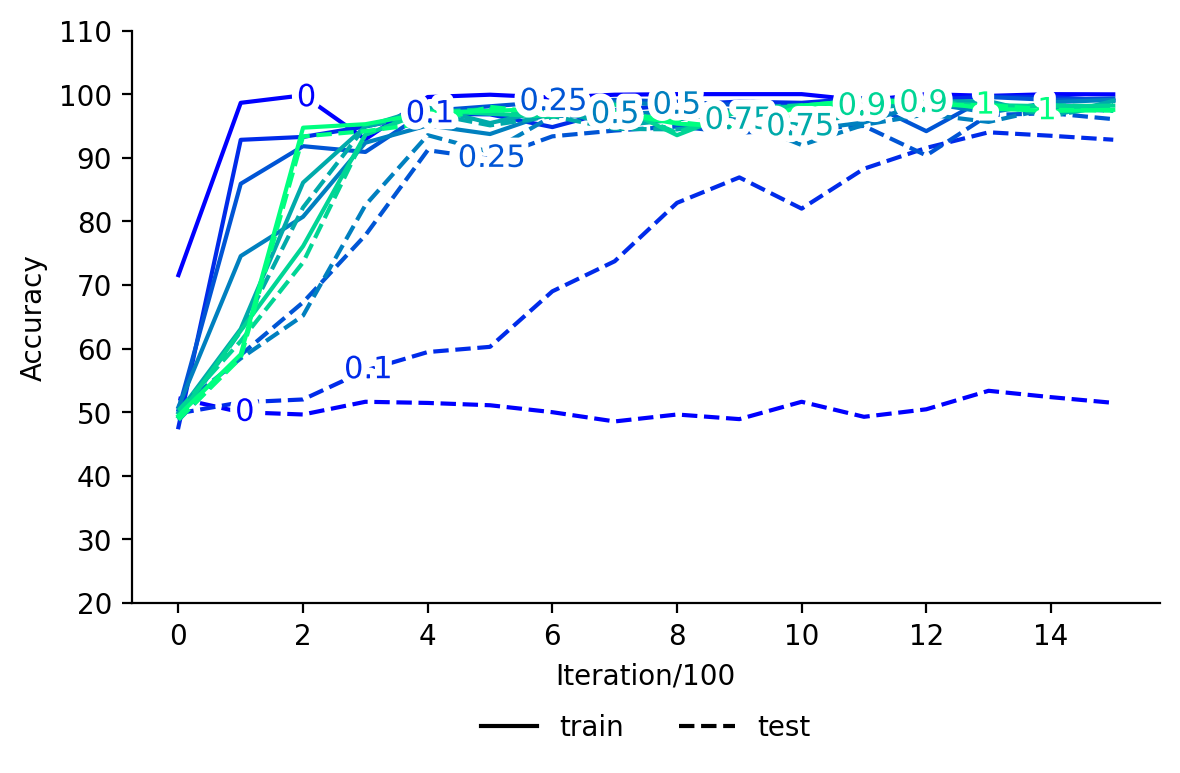

Source data for this figure (header and first rows):
, train_0, test_0, train_0.1, test_0.1, train_0.25, test_0.25, train_0.5, test_0.5, train_0.75, test_0.75, train_0.9, test_0.9, train_1, test_1
0, 71.55, 52.18, , , , , , , , , , , , 
1, 98.64, 50.0, , , , , , , , , , , , 
2, 99.82, 49.64, , , , , , , , , , , , 
3, 92.91, 51.64, , , , , , , , , , , , 
4, 99.55, 51.45, , , , , , , , , , , , 
5, 99.91, 51.09, , , , , , , , , , , , 
6, 99.45, 50.0, , , , , , , , , , , , 
7, 99.91, 48.55, , , , , , , , , , , , 
8, 100.0, 49.64, , , , , , , , , , , , 
9, 100.0, 48.91, , , , , , , , , , , , 
10, 100.0, 51.64, , , , , , , , , , , , 
11, 99.0, 49.27, , , , , , , , , , , , 
12, 100.0, 50.45, , , , , , , , , , , , 
13, 99.73, 53.36, , , , , , , , , , , , 
14, 100.0, 52.36, , , , , , , , , , , , 
15, 99.97, 51.47, , , , , , , , , , , , 
0, , , 47.64, 49.82, , , , , , , , , , 
1, , , 92.82, 51.55, , , , , , , , , , 
2, , , 93.27, 52.0, , , , , , , , , , 
3, , , 94.91, 56.55, , , , , , , , , , 
4, , , 96.91, 59.45, , , , , , , , , , 
5, , , 96.82, 60.27, , , , , , , , , , 
6, , , 94.82, 69.0, , , , , , , , , , 
7, , , 97.45, 73.73, , , , , , , , , , 
8, , , 98.36, 82.91, , , , , , , , , , 
9, , , 98.82, 86.91, , , , , , , , , , 
10, , , 98.64, 82.0, , , , , , , , , , 
11, , , 99.36, 88.27, , , , , , , , , , 
12, , , 99.09, 91.55, , , , , , , , , , 
13, , , 99.64, 94.0, , , , , , , , , , 
14, , , 99.55, 93.45, , , , , , , , , , 
15, , , 98.97, 92.83, , , , , , , , , , 
0, , , , , 50.36, 48.73, , , , , , , , 
1, , , , , 85.91, 59.0, , , , , , , , 
2, , , , , 91.82, 67.27, , , , , , , , 
3, , , , , 90.91, 77.82, , , , , , , , 
4, , , , , 97.36, 91.18, , , , , , , , 
5, , , , , 98.09, 89.82, , , , , , , , 
6, , , , , 98.82, 93.36, , , , , , , , 
7, , , , , 99.09, 94.27, , , , , , , , 
8, , , , , 98.82, 94.91, , , , , , , , 
9, , , , , 98.27, 93.91, , , , , , , , 
10, , , , , 98.09, 94.55, , , , , , , , 
11, , , , , 98.91, 95.0, , , , , , , , 
12, , , , , 94.18, 90.36, , , , , , , , 
13, , , , , 99.55, 96.73, , , , , , , , 
14, , , , , 99.09, 97.0, , , , , , , , 
15, , , , , 99.33, 96.07, , , , , , , , 
0, , , , , , , 50.82, 50.64, , , , , , 
1, , , , , , , 74.55, 58.45, , , , , , 
2, , , , , , , 80.73, 65.18, , , , , , 
3, , , , , , , 92.36, 82.55, , , , , , 
4, , , , , , , 95.09, 93.55, , , , , , 
5, , , , , , , 93.73, 90.91, , , , , , 
6, , , , , , , 97.09, 96.55, , , , , , 
7, , , , , , , 98.73, 96.82, , , , , , 
8, , , , , , , 98.27, 97.27, , , , , , 
9, , , , , , , 97.27, 95.91, , , , , , 
10, , , , , , , 94.27, 92.0, , , , , , 
11, , , , , , , 95.55, 95.18, , , , , , 
... 52 more rows
